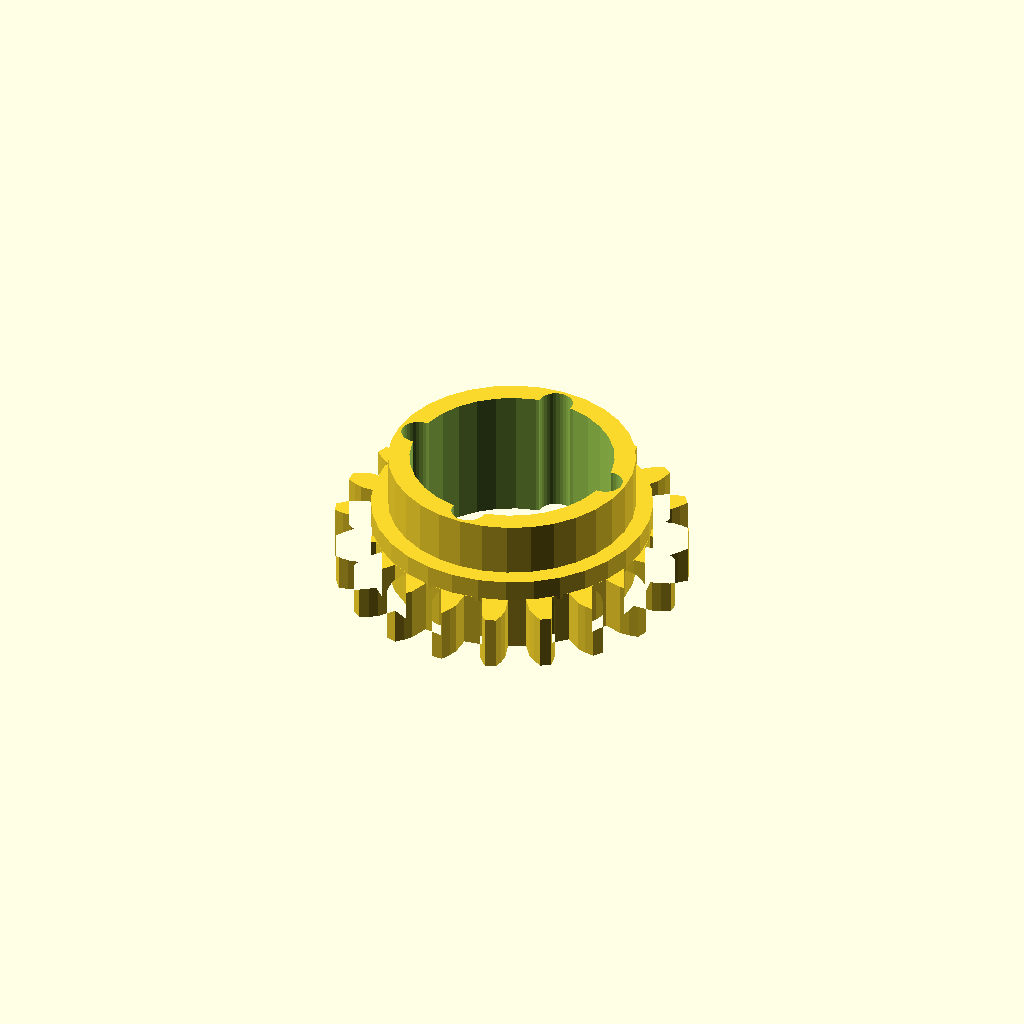
Cell 1: the model at its default parameters.
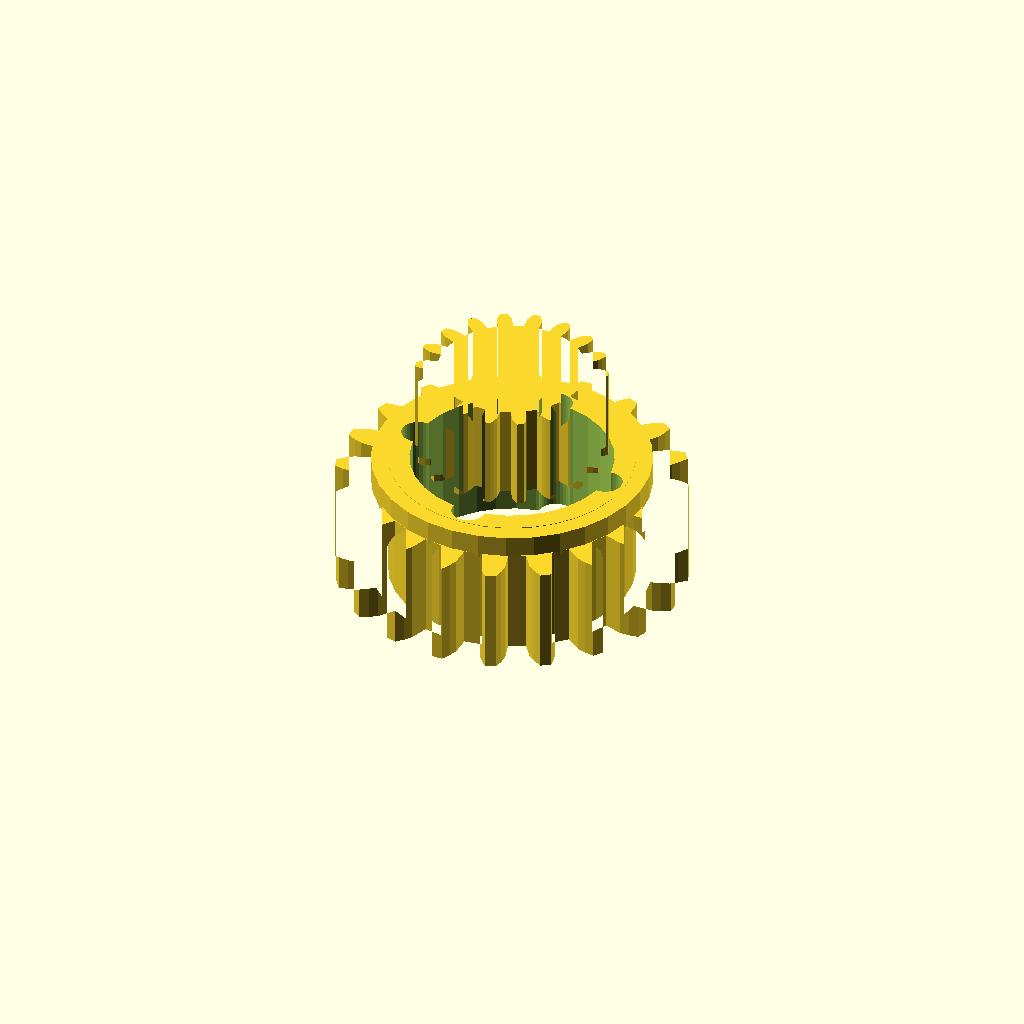
Cell 2: band_h = 20 (everything else at default).
One fixed orthographic camera (rotation 55°, 0°, 25°; colour scheme Cornfield) for every cell.
Source of the model, optional_data/data/gen3/ringgears/part_0020.scad:
$fn = 32;

// ----------------------------------------------------------------------
// Two-module gear rim: z20 m3 and z18 m1.8, 24 mm wide
// ----------------------------------------------------------------------

// --- parameters (mm) ---
module_a = 3;             // first tooth module
teeth_a = 20;             // first band tooth count
module_b = 1.8;           // second tooth module
teeth_b = 18;             // second band tooth count
band_h = 10;              // height of one tooth band
web_t = 4;                // web thickness between the bands
total = 24;               // overall width over both bands
root_r = 26.25;           // root radius of the coarse band
hub_r = 23.05;            // hub radius
bore_d = 38.1;            // hub bore
hole_count = 4;           // lightening holes
hole_r = 19.16;           // lightening hole circle radius
hole_d = 6.38;            // lightening hole diameter

band_a = [[26.136, -2.448], [29.73, -2.401], [31.359, -1.844], [32.984, -1.042], [32.984, 1.042], [31.359, 1.844], [29.73, 2.401], [26.136, 2.448], [25.613, 5.749], [29.017, 6.904], [30.394, 7.937], [31.691, 9.201], [31.047, 11.184], [29.255, 11.445], [27.533, 11.471], [24.1, 10.404], [22.583, 13.382], [25.464, 15.532], [26.454, 16.941], [27.297, 18.544], [26.072, 20.23], [24.286, 19.925], [22.641, 19.418], [19.706, 17.342], [17.342, 19.706], [19.418, 22.641], [19.925, 24.286], [20.23, 26.072], [18.544, 27.297], [16.941, 26.454], [15.532, 25.464], [13.382, 22.583], [10.404, 24.1], [11.471, 27.533], [11.445, 29.255], [11.184, 31.047], [9.201, 31.691], [7.937, 30.394], [6.904, 29.017], [5.749, 25.613], [2.448, 26.136], [2.401, 29.73], [1.844, 31.359], [1.042, 32.984], [-1.042, 32.984], [-1.844, 31.359], [-2.401, 29.73], [-2.448, 26.136], [-5.749, 25.613], [-6.904, 29.017], [-7.937, 30.394], [-9.201, 31.691], [-11.184, 31.047], [-11.445, 29.255], [-11.471, 27.533], [-10.404, 24.1], [-13.382, 22.583], [-15.532, 25.464], [-16.941, 26.454], [-18.544, 27.297], [-20.23, 26.072], [-19.925, 24.286], [-19.418, 22.641], [-17.342, 19.706], [-19.706, 17.342], [-22.641, 19.418], [-24.286, 19.925], [-26.072, 20.23], [-27.297, 18.544], [-26.454, 16.941], [-25.464, 15.532], [-22.583, 13.382], [-24.1, 10.404], [-27.533, 11.471], [-29.255, 11.445], [-31.047, 11.184], [-31.691, 9.201], [-30.394, 7.937], [-29.017, 6.904], [-25.613, 5.749], [-26.136, 2.448], [-29.73, 2.401], [-31.359, 1.844], [-32.984, 1.042], [-32.984, -1.042], [-31.359, -1.844], [-29.73, -2.401], [-26.136, -2.448], [-25.613, -5.749], [-29.017, -6.904], [-30.394, -7.937], [-31.691, -9.201], [-31.047, -11.184], [-29.255, -11.445], [-27.533, -11.471], [-24.1, -10.404], [-22.583, -13.382], [-25.464, -15.532], [-26.454, -16.941], [-27.297, -18.544], [-26.072, -20.23], [-24.286, -19.925], [-22.641, -19.418], [-19.706, -17.342], [-17.342, -19.706], [-19.418, -22.641], [-19.925, -24.286], [-20.23, -26.072], [-18.544, -27.297], [-16.941, -26.454], [-15.532, -25.464], [-13.382, -22.583], [-10.404, -24.1], [-11.471, -27.533], [-11.445, -29.255], [-11.184, -31.047], [-9.201, -31.691], [-7.937, -30.394], [-6.904, -29.017], [-5.749, -25.613], [-2.448, -26.136], [-2.401, -29.73], [-1.844, -31.359], [-1.042, -32.984], [1.042, -32.984], [1.844, -31.359], [2.401, -29.73], [2.448, -26.136], [5.749, -25.613], [6.904, -29.017], [7.937, -30.394], [9.201, -31.691], [11.184, -31.047], [11.445, -29.255], [11.471, -27.533], [10.404, -24.1], [13.382, -22.583], [15.532, -25.464], [16.941, -26.454], [18.544, -27.297], [20.23, -26.072], [19.925, -24.286], [19.418, -22.641], [17.342, -19.706], [19.706, -17.342], [22.641, -19.418], [24.286, -19.925], [26.072, -20.23], [27.297, -18.544], [26.454, -16.941], [25.464, -15.532], [22.583, -13.382], [24.1, -10.404], [27.533, -11.471], [29.255, -11.445], [31.047, -11.184], [31.691, -9.201], [30.394, -7.937], [29.017, -6.904], [25.613, -5.749]];
band_b = [[13.878, -1.42], [16.12, -1.417], [17.056, -1.088], [17.99, -0.613], [17.99, 0.613], [17.056, 1.088], [16.12, 1.417], [13.878, 1.42], [13.526, 3.412], [15.632, 4.182], [16.4, 4.811], [17.114, 5.576], [16.695, 6.729], [15.656, 6.856], [14.663, 6.845], [12.555, 6.081], [11.544, 7.832], [13.259, 9.276], [13.765, 10.13], [14.175, 11.094], [13.387, 12.033], [12.366, 11.797], [11.438, 11.447], [9.718, 10.008], [8.169, 11.308], [9.287, 13.252], [9.471, 14.227], [9.526, 15.273], [8.464, 15.886], [7.586, 15.315], [6.833, 14.669], [5.709, 12.728], [3.809, 13.42], [4.195, 15.629], [4.033, 16.608], [3.728, 17.61], [2.52, 17.823], [1.89, 16.986], [1.404, 16.121], [1.011, 13.913], [-1.011, 13.913], [-1.404, 16.121], [-1.89, 16.986], [-2.52, 17.823], [-3.728, 17.61], [-4.033, 16.608], [-4.195, 15.629], [-3.809, 13.42], [-5.709, 12.728], [-6.833, 14.669], [-7.586, 15.315], [-8.464, 15.886], [-9.526, 15.273], [-9.471, 14.227], [-9.287, 13.252], [-8.169, 11.308], [-9.718, 10.008], [-11.438, 11.447], [-12.366, 11.797], [-13.387, 12.033], [-14.175, 11.094], [-13.765, 10.13], [-13.259, 9.276], [-11.544, 7.832], [-12.555, 6.081], [-14.663, 6.845], [-15.656, 6.856], [-16.695, 6.729], [-17.114, 5.576], [-16.4, 4.811], [-15.632, 4.182], [-13.526, 3.412], [-13.878, 1.42], [-16.12, 1.417], [-17.056, 1.088], [-17.99, 0.613], [-17.99, -0.613], [-17.056, -1.088], [-16.12, -1.417], [-13.878, -1.42], [-13.526, -3.412], [-15.632, -4.182], [-16.4, -4.811], [-17.114, -5.576], [-16.695, -6.729], [-15.656, -6.856], [-14.663, -6.845], [-12.555, -6.081], [-11.544, -7.832], [-13.259, -9.276], [-13.765, -10.13], [-14.175, -11.094], [-13.387, -12.033], [-12.366, -11.797], [-11.438, -11.447], [-9.718, -10.008], [-8.169, -11.308], [-9.287, -13.252], [-9.471, -14.227], [-9.526, -15.273], [-8.464, -15.886], [-7.586, -15.315], [-6.833, -14.669], [-5.709, -12.728], [-3.809, -13.42], [-4.195, -15.629], [-4.033, -16.608], [-3.728, -17.61], [-2.52, -17.823], [-1.89, -16.986], [-1.404, -16.121], [-1.011, -13.913], [1.011, -13.913], [1.404, -16.121], [1.89, -16.986], [2.52, -17.823], [3.728, -17.61], [4.033, -16.608], [4.195, -15.629], [3.809, -13.42], [5.709, -12.728], [6.833, -14.669], [7.586, -15.315], [8.464, -15.886], [9.526, -15.273], [9.471, -14.227], [9.287, -13.252], [8.169, -11.308], [9.718, -10.008], [11.438, -11.447], [12.366, -11.797], [13.387, -12.033], [14.175, -11.094], [13.765, -10.13], [13.259, -9.276], [11.544, -7.832], [12.555, -6.081], [14.663, -6.845], [15.656, -6.856], [16.695, -6.729], [17.114, -5.576], [16.4, -4.811], [15.632, -4.182], [13.526, -3.412]];

difference() {
  union() {
    /* tooth band A, overlapping the web by 0.4 mm */
    linear_extrude(height = band_h + 0.4) polygon(band_a);
    /* web */
    translate([0, 0, band_h - 0.4]) cylinder(h = web_t + 0.8, d = 2 * root_r);
    /* tooth band B */
    translate([0, 0, band_h + web_t]) linear_extrude(height = band_h + 0.4) polygon(band_b);
    /* hub */
    translate([0, 0, -0.5]) cylinder(h = total + 1.0, d = 2 * hub_r);
  }
  /* bore */
  translate([0, 0, -2.5]) cylinder(h = total + 5, d = bore_d);
  /* lightening holes through the web */
  for (i = [0 : hole_count - 1]) {
    a = i * 360 / hole_count;
    translate([hole_r * cos(a), hole_r * sin(a), -2.5]) cylinder(h = total + 5, d = hole_d);
  }
}
Customizer parameters (derived from the source; name, type, default, range or options):
module_a: number, default 3
teeth_a: number, default 20
module_b: number, default 1.8
teeth_b: number, default 18
band_h: number, default 10
web_t: number, default 4
total: number, default 24
root_r: number, default 26.25
hub_r: number, default 23.05
bore_d: number, default 38.1
hole_count: number, default 4
hole_r: number, default 19.16
hole_d: number, default 6.38
